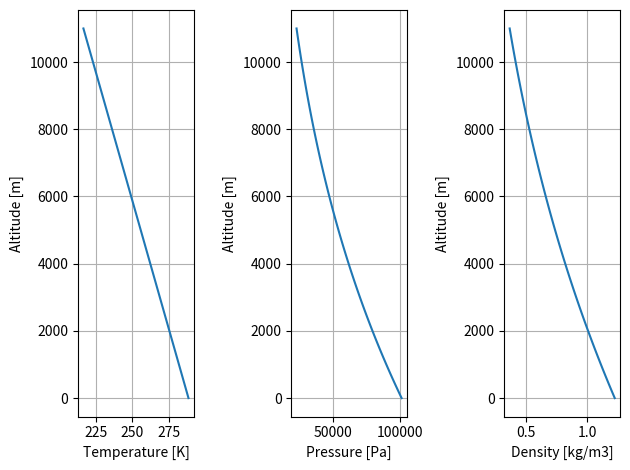

This chart was generated by the following Python code:
import math
import matplotlib.pyplot as plt
H = []
T = []
P = []
Rho = []

T0 = 288.15      # sea-level temperature [K]
P0 = 101325      # sea-level pressure [Pa]
L = 0.0065       # temperature lapse rate [K/m]
R = 287.05       # gas constant for air [J/(kg·K)]

def isa(h):
    t = T0 - L * h
    p = P0 * (t / T0)**5.2559
    rho = p / (R * t)
    return t, p, rho

for h in range(0,11001, 100):
    t, p, rho = isa(h)
    T.append(t)
    P.append(p)
    Rho.append(rho)
    H.append(h)
plt.subplot(1,3,1)
plt.plot(T, H)
plt.xlabel("Temperature [K]")
plt.ylabel("Altitude [m]")
plt.grid(True)

plt.subplot(1,3,2)
plt.plot(P, H)
plt.xlabel("Pressure [Pa]")
plt.ylabel("Altitude [m]")
plt.grid(True)

plt.subplot(1,3,3)
plt.plot(Rho, H)
plt.xlabel("Density [kg/m3]")
plt.ylabel("Altitude [m]")
plt.grid(True)
plt.tight_layout()  
plt.savefig("atmosphere.png")
plt.show()
